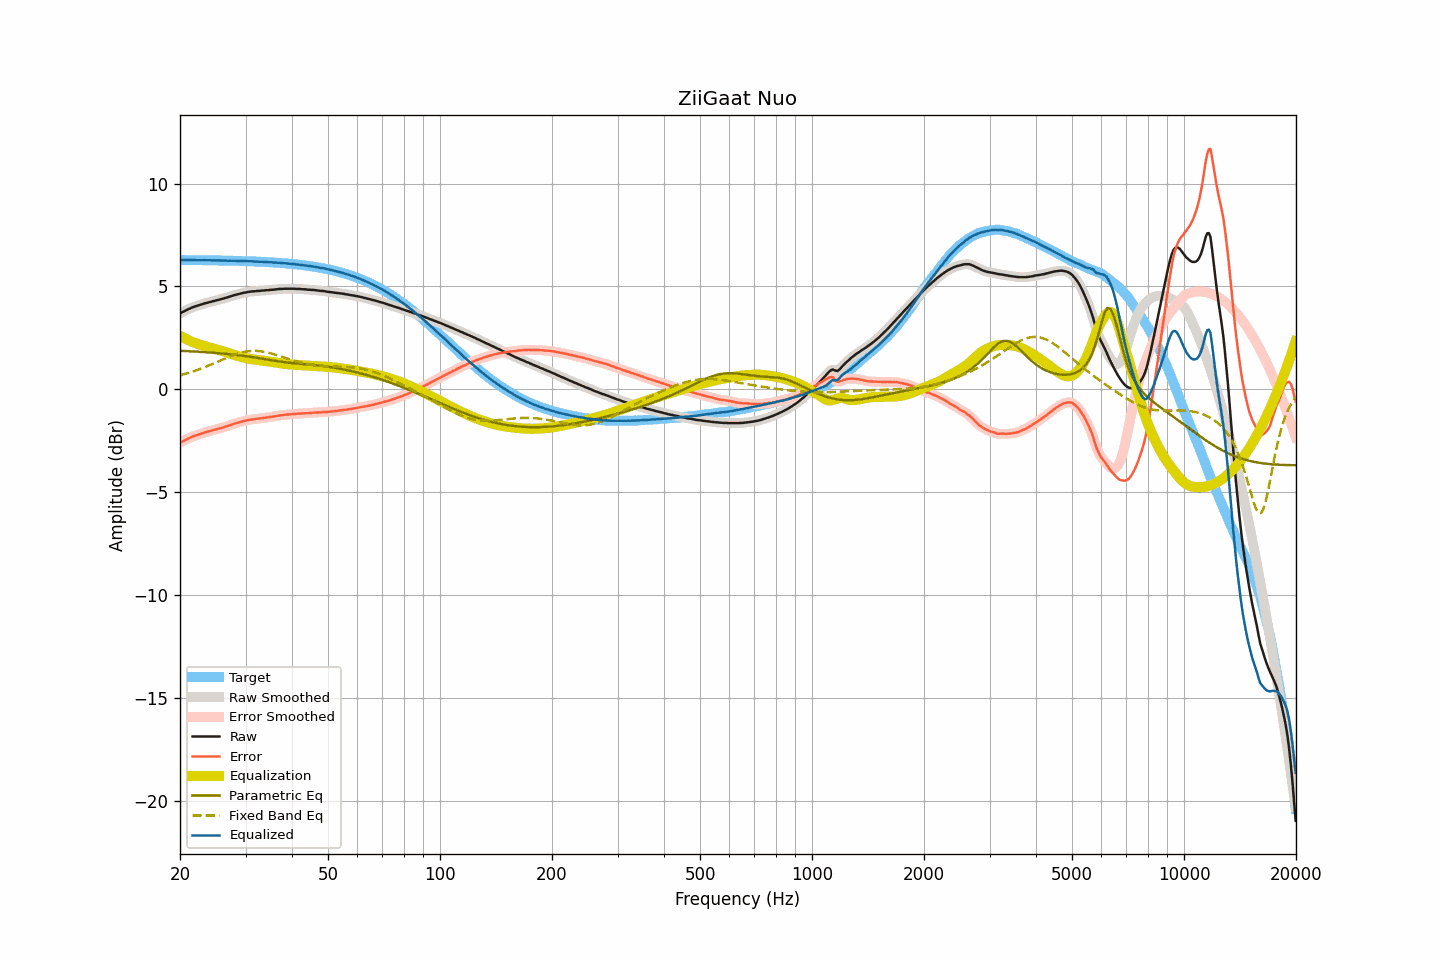

The table this chart was drawn from, first rows:
frequency, raw, smoothed, error, error_smoothed, equalization, parametric_eq, fixed_band_eq, equalized_raw, equalized_smoothed, target
20.00, 3.69, 3.69, -2.60, -2.60, 2.60, 1.87, 0.68, 6.29, 6.29, 6.28
20.20, 3.73, 3.73, -2.55, -2.55, 2.55, 1.87, 0.70, 6.28, 6.28, 6.28
20.40, 3.77, 3.77, -2.51, -2.51, 2.51, 1.87, 0.73, 6.28, 6.28, 6.28
20.61, 3.81, 3.81, -2.47, -2.47, 2.47, 1.86, 0.75, 6.28, 6.28, 6.28
20.81, 3.85, 3.85, -2.43, -2.43, 2.43, 1.86, 0.77, 6.28, 6.28, 6.28
21.02, 3.89, 3.89, -2.39, -2.39, 2.39, 1.86, 0.79, 6.28, 6.28, 6.28
21.23, 3.92, 3.92, -2.36, -2.36, 2.36, 1.85, 0.82, 6.28, 6.28, 6.28
21.44, 3.96, 3.96, -2.32, -2.32, 2.33, 1.85, 0.84, 6.28, 6.28, 6.28
21.66, 3.99, 3.99, -2.29, -2.29, 2.29, 1.84, 0.87, 6.28, 6.28, 6.28
21.87, 4.02, 4.02, -2.26, -2.26, 2.26, 1.84, 0.89, 6.28, 6.28, 6.28
22.09, 4.04, 4.04, -2.24, -2.24, 2.23, 1.83, 0.92, 6.27, 6.28, 6.28
22.31, 4.07, 4.07, -2.21, -2.21, 2.21, 1.83, 0.95, 6.28, 6.27, 6.28
22.54, 4.09, 4.09, -2.19, -2.18, 2.18, 1.82, 0.98, 6.27, 6.27, 6.28
22.76, 4.12, 4.12, -2.16, -2.16, 2.16, 1.82, 1.01, 6.28, 6.27, 6.27
22.99, 4.14, 4.14, -2.13, -2.13, 2.13, 1.81, 1.03, 6.27, 6.27, 6.27
23.22, 4.17, 4.17, -2.10, -2.11, 2.11, 1.81, 1.07, 6.28, 6.27, 6.27
23.45, 4.19, 4.19, -2.08, -2.08, 2.08, 1.80, 1.10, 6.27, 6.27, 6.27
23.69, 4.21, 4.21, -2.06, -2.06, 2.06, 1.80, 1.13, 6.27, 6.27, 6.27
23.92, 4.23, 4.23, -2.04, -2.04, 2.04, 1.79, 1.16, 6.27, 6.27, 6.27
24.16, 4.25, 4.25, -2.02, -2.02, 2.02, 1.79, 1.19, 6.27, 6.27, 6.27
24.40, 4.27, 4.27, -2.00, -2.00, 2.00, 1.78, 1.23, 6.27, 6.27, 6.27
24.65, 4.29, 4.29, -1.98, -1.98, 1.98, 1.78, 1.26, 6.27, 6.27, 6.27
24.89, 4.31, 4.31, -1.96, -1.96, 1.96, 1.77, 1.29, 6.27, 6.27, 6.26
25.14, 4.33, 4.33, -1.93, -1.93, 1.93, 1.76, 1.33, 6.26, 6.26, 6.26
25.39, 4.35, 4.35, -1.91, -1.91, 1.91, 1.76, 1.36, 6.26, 6.26, 6.26
25.65, 4.37, 4.37, -1.89, -1.89, 1.89, 1.75, 1.40, 6.26, 6.26, 6.26
25.91, 4.39, 4.39, -1.87, -1.87, 1.87, 1.74, 1.43, 6.26, 6.26, 6.26
26.16, 4.41, 4.41, -1.85, -1.85, 1.84, 1.74, 1.46, 6.25, 6.26, 6.26
26.43, 4.44, 4.43, -1.82, -1.82, 1.82, 1.73, 1.50, 6.26, 6.25, 6.26
26.69, 4.46, 4.46, -1.79, -1.80, 1.79, 1.72, 1.53, 6.25, 6.25, 6.25
26.96, 4.48, 4.48, -1.77, -1.77, 1.77, 1.71, 1.56, 6.25, 6.25, 6.25
27.23, 4.51, 4.51, -1.74, -1.74, 1.74, 1.71, 1.60, 6.25, 6.25, 6.25
27.50, 4.53, 4.53, -1.72, -1.72, 1.72, 1.70, 1.63, 6.25, 6.25, 6.25
27.77, 4.56, 4.56, -1.69, -1.69, 1.69, 1.69, 1.66, 6.25, 6.25, 6.25
28.05, 4.58, 4.58, -1.67, -1.67, 1.67, 1.68, 1.69, 6.25, 6.25, 6.24
28.33, 4.60, 4.60, -1.64, -1.64, 1.64, 1.67, 1.71, 6.24, 6.24, 6.24
28.62, 4.62, 4.62, -1.62, -1.62, 1.62, 1.66, 1.74, 6.24, 6.24, 6.24
28.90, 4.64, 4.64, -1.60, -1.60, 1.60, 1.65, 1.76, 6.24, 6.24, 6.24
29.19, 4.66, 4.66, -1.58, -1.58, 1.57, 1.64, 1.78, 6.23, 6.24, 6.24
29.48, 4.68, 4.68, -1.55, -1.55, 1.55, 1.63, 1.80, 6.23, 6.23, 6.23
29.78, 4.70, 4.70, -1.53, -1.53, 1.53, 1.62, 1.82, 6.23, 6.23, 6.23
30.08, 4.71, 4.71, -1.52, -1.52, 1.52, 1.61, 1.83, 6.23, 6.23, 6.23
30.38, 4.73, 4.73, -1.50, -1.50, 1.50, 1.60, 1.85, 6.23, 6.23, 6.23
30.68, 4.74, 4.74, -1.48, -1.48, 1.49, 1.59, 1.86, 6.22, 6.23, 6.22
30.99, 4.75, 4.75, -1.47, -1.47, 1.47, 1.58, 1.86, 6.22, 6.22, 6.22
31.30, 4.76, 4.76, -1.46, -1.46, 1.46, 1.57, 1.87, 6.22, 6.22, 6.22
31.61, 4.76, 4.76, -1.45, -1.45, 1.45, 1.55, 1.87, 6.21, 6.21, 6.21
31.93, 4.77, 4.77, -1.44, -1.44, 1.44, 1.54, 1.87, 6.21, 6.21, 6.21
32.24, 4.78, 4.77, -1.43, -1.43, 1.43, 1.53, 1.87, 6.21, 6.20, 6.21
32.57, 4.78, 4.78, -1.42, -1.42, 1.42, 1.52, 1.86, 6.20, 6.20, 6.20
32.89, 4.79, 4.79, -1.41, -1.41, 1.41, 1.50, 1.85, 6.20, 6.20, 6.20
33.22, 4.80, 4.79, -1.40, -1.40, 1.40, 1.49, 1.84, 6.20, 6.20, 6.20
33.55, 4.80, 4.80, -1.39, -1.39, 1.39, 1.48, 1.83, 6.19, 6.19, 6.19
33.89, 4.81, 4.81, -1.38, -1.38, 1.38, 1.47, 1.81, 6.19, 6.19, 6.19
34.23, 4.82, 4.81, -1.36, -1.37, 1.37, 1.45, 1.80, 6.19, 6.18, 6.18
34.57, 4.82, 4.82, -1.36, -1.36, 1.36, 1.44, 1.78, 6.18, 6.18, 6.18
34.92, 4.83, 4.83, -1.35, -1.35, 1.35, 1.43, 1.76, 6.17, 6.17, 6.17
35.27, 4.84, 4.83, -1.33, -1.34, 1.33, 1.41, 1.74, 6.17, 6.17, 6.17
35.62, 4.84, 4.84, -1.33, -1.32, 1.32, 1.40, 1.71, 6.16, 6.16, 6.17
35.97, 4.85, 4.85, -1.31, -1.31, 1.31, 1.39, 1.69, 6.16, 6.16, 6.16
... 635 more rows
